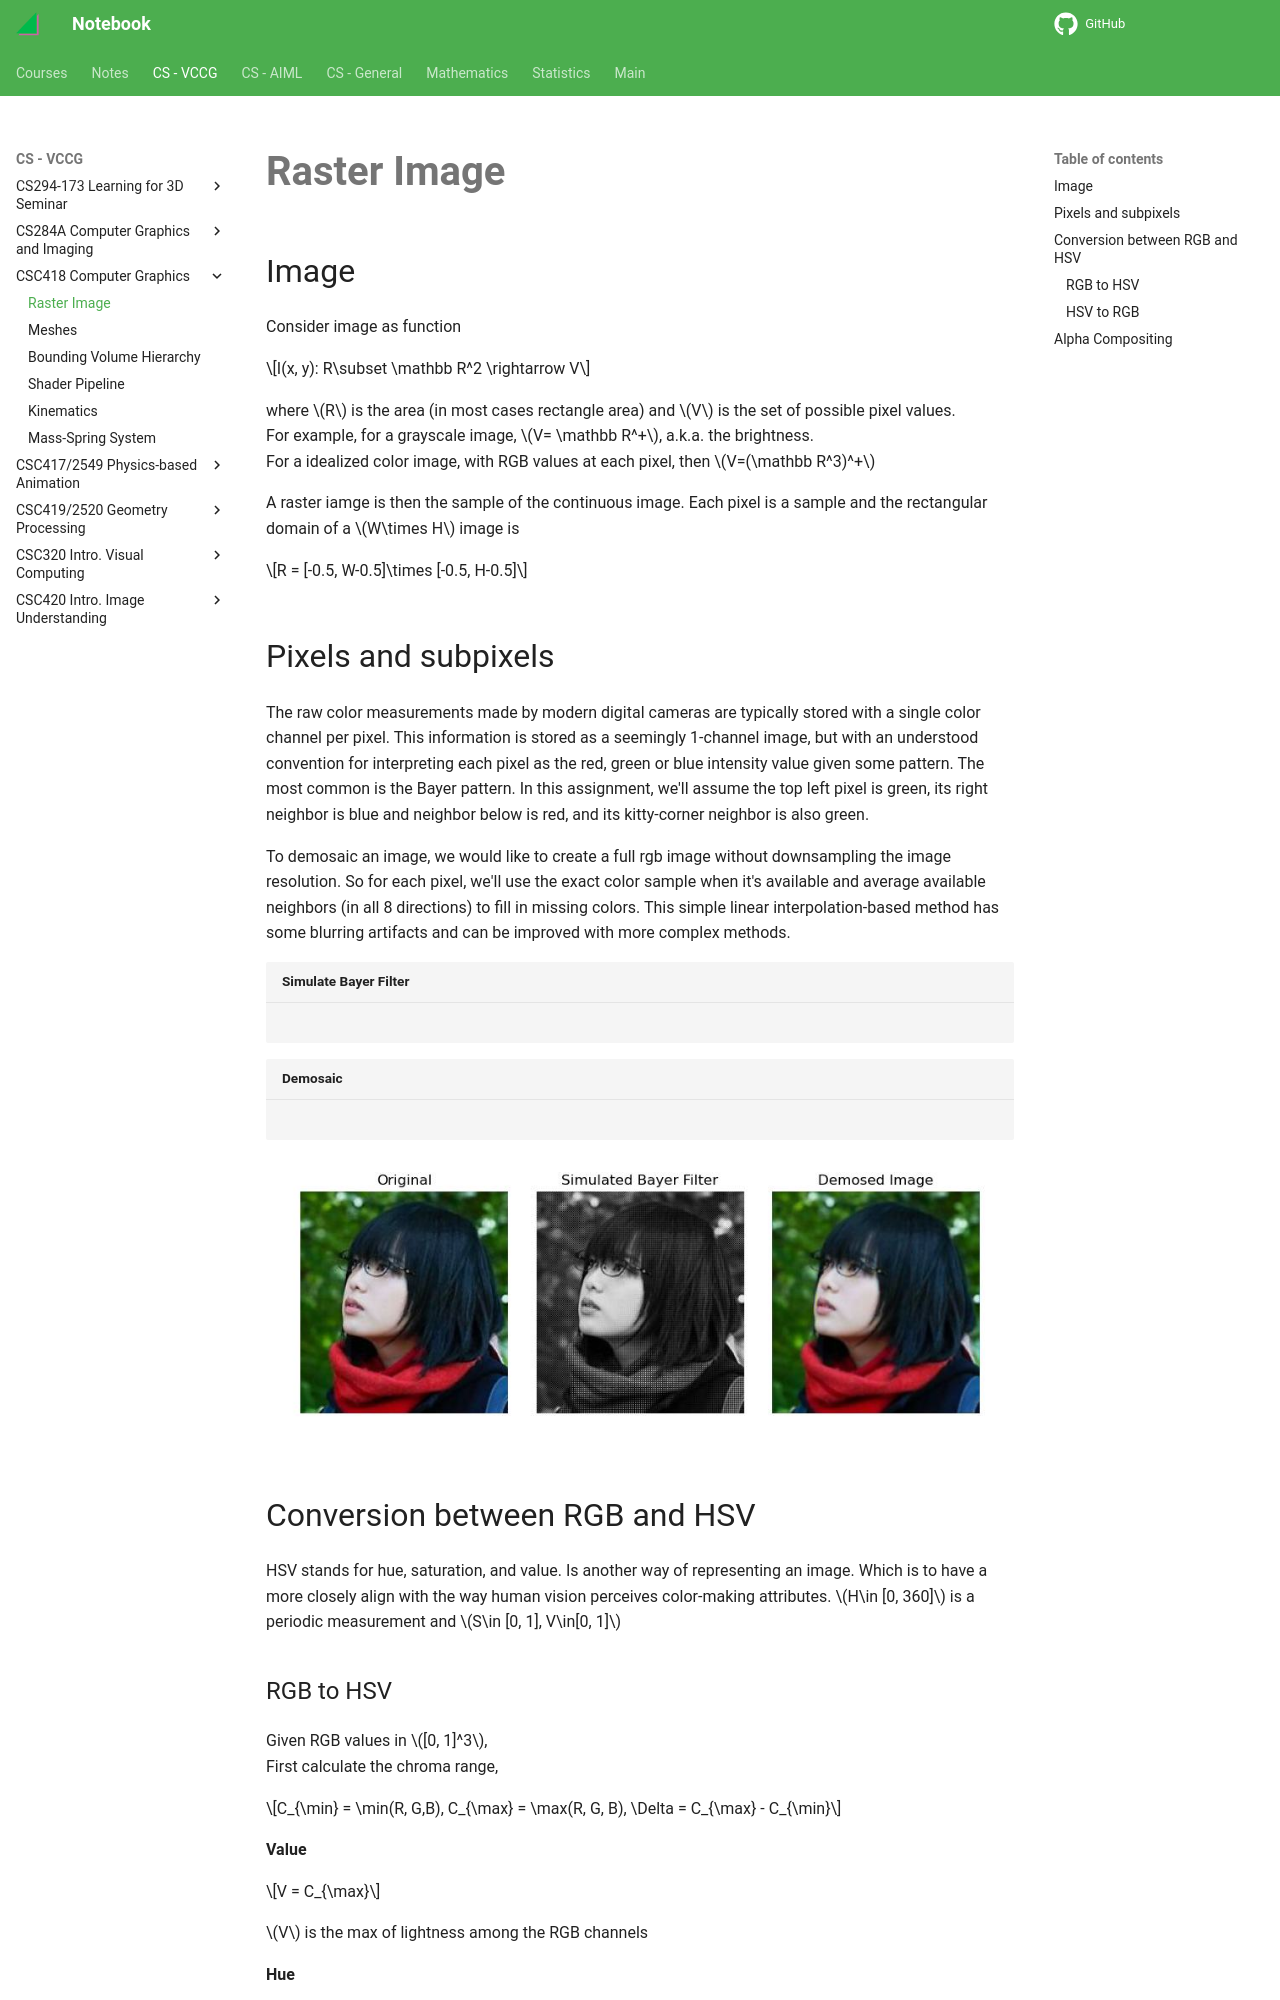

repository: haoda-li/notebook · page: vccg/csc418/raster_image.html · generator: mkdocs

# Raster Image



## Image
Consider image as function

$$I(x, y): R\subset \mathbb R^2 \rightarrow V$$

where $R$ is the area (in most cases rectangle area) and $V$ is the set of possible pixel values.   
For example, for a grayscale image, $V= \mathbb R^+$, a.k.a. the brightness.  
For a idealized color image, with RGB values at each pixel, then $V=(\mathbb R^3)^+$

A raster iamge is then the sample of the continuous image. Each pixel is a sample and the rectangular domain of a $W\times H$ image is 

$$R = [-0.5, W-0.5]\times [-0.5, H-0.5]$$

## Pixels and subpixels
The raw color measurements made by modern digital cameras are typically stored with a single color channel per pixel. This information is stored as a seemingly 1-channel image, but with an understood convention for interpreting each pixel as the red, green or blue intensity value given some pattern. The most common is the Bayer pattern. In this assignment, we'll assume the top left pixel is green, its right neighbor is blue and neighbor below is red, and its kitty-corner neighbor is also green.


To demosaic an image, we would like to create a full rgb image without downsampling the image resolution. So for each pixel, we'll use the exact color sample when it's available and average available neighbors (in all 8 directions) to fill in missing colors. This simple linear interpolation-based method has some blurring artifacts and can be improved with more complex methods.

```python title="Simulate Bayer Filter"
--8<-- "csc418/scripts/raster_image.py:bayer"
```

```plotly
{"file_path": "csc418/assets/bayer.json"}
```


```python title="Demosaic"
--8<-- "csc418/scripts/raster_image.py:demosaic"
```

<figure markdown>
  ![png](assets/demosaic.jpg){width="720"}
</figure>
